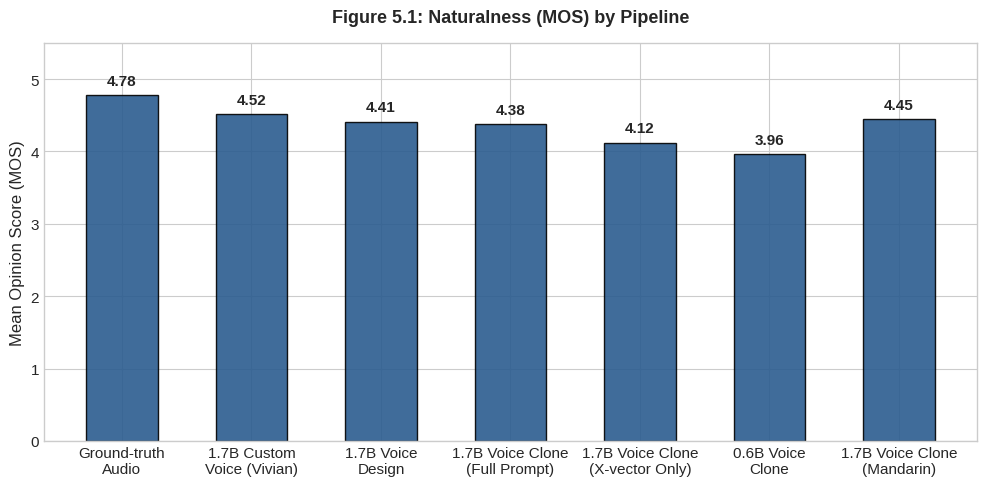
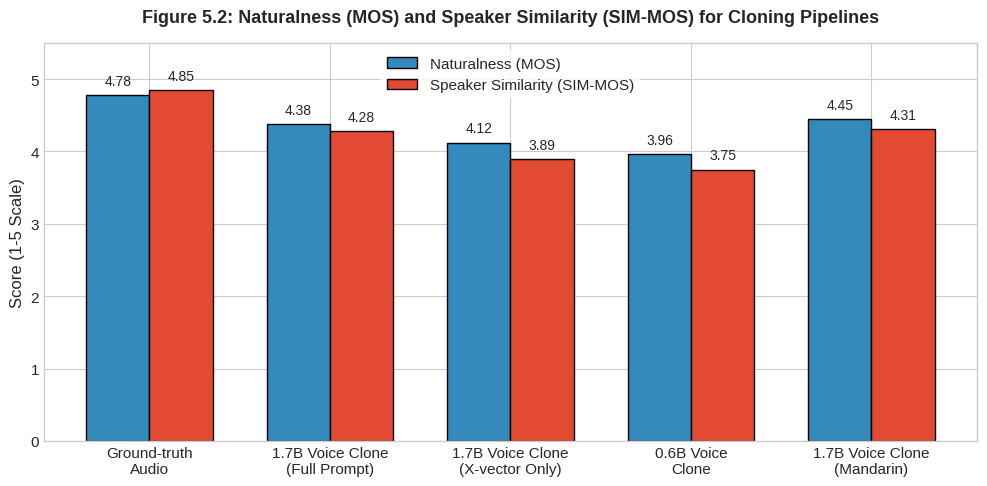
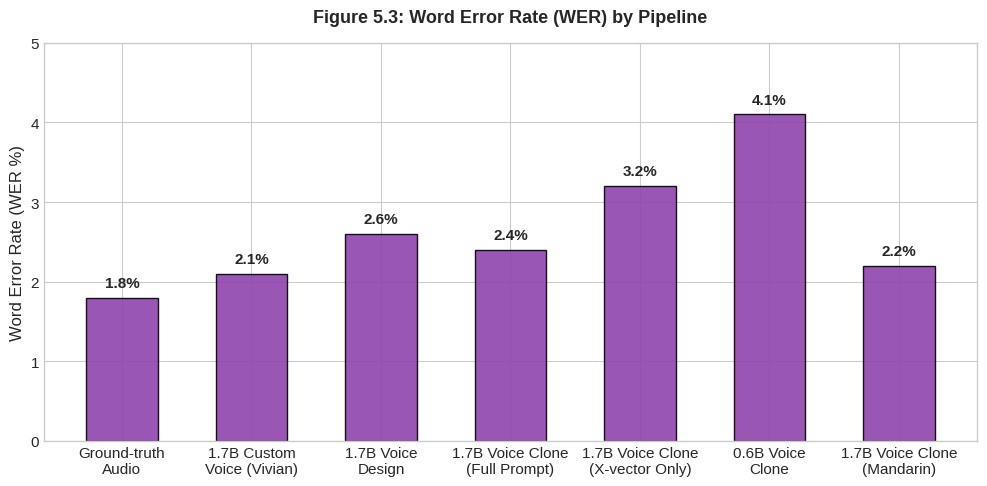

Python code for these plots, in order:
import matplotlib.pyplot as plt
import numpy as np

# Set clean scientific plotting style
plt.style.use('seaborn-v0_8-whitegrid')
plt.rcParams.update({'font.size': 11, 'axes.labelsize': 12, 'axes.titlesize': 13})

# Data extracted from Table 5.3
pipelines = [
    'Ground-truth\nAudio', 
    '1.7B Custom\nVoice (Vivian)', 
    '1.7B Voice\nDesign', 
    '1.7B Voice Clone\n(Full Prompt)', 
    '1.7B Voice Clone\n(X-vector Only)', 
    '0.6B Voice\nClone', 
    '1.7B Voice Clone\n(Mandarin)'
]
mos = [4.78, 4.52, 4.41, 4.38, 4.12, 3.96, 4.45]
sim_mos = [4.85, np.nan, np.nan, 4.28, 3.89, 3.75, 4.31]
wer = [1.8, 2.1, 2.6, 2.4, 3.2, 4.1, 2.2]

# -----------------------------------------------------------------------------
# Figure 5.1: Naturalness (MOS) by pipeline
# -----------------------------------------------------------------------------
plt.figure(figsize=(10, 5))
bars = plt.bar(pipelines, mos, color='#2b5c8f', width=0.55, edgecolor='black', alpha=0.9)
plt.ylabel('Mean Opinion Score (MOS)')
plt.title('Figure 5.1: Naturalness (MOS) by Pipeline', pad=15, weight='bold')
plt.ylim(0, 5.5)
for bar in bars:
    yval = bar.get_height()
    plt.text(bar.get_x() + bar.get_width()/2.0, yval + 0.1, f'{yval:.2f}', ha='center', va='bottom', weight='bold')
plt.tight_layout()
plt.show()

# -----------------------------------------------------------------------------
# Figure 5.2: Naturalness (MOS) and speaker similarity (SIM-MOS) for cloning pipelines
# -----------------------------------------------------------------------------
cloning_pipelines = [p for i, p in enumerate(pipelines) if not np.isnan(sim_mos[i])]
c_mos = [mos[i] for i, p in enumerate(pipelines) if not np.isnan(sim_mos[i])]
c_sim_mos = [sim_mos[i] for i, p in enumerate(pipelines) if not np.isnan(sim_mos[i])]

x = np.arange(len(cloning_pipelines))
width = 0.35

plt.figure(figsize=(10, 5))
rects1 = plt.bar(x - width/2, c_mos, width, label='Naturalness (MOS)', color='#348abd', edgecolor='black')
rects2 = plt.bar(x + width/2, c_sim_mos, width, label='Speaker Similarity (SIM-MOS)', color='#e24a33', edgecolor='black')

plt.ylabel('Score (1-5 Scale)')
plt.title('Figure 5.2: Naturalness (MOS) and Speaker Similarity (SIM-MOS) for Cloning Pipelines', pad=15, weight='bold')
plt.xticks(x, cloning_pipelines)
plt.ylim(0, 5.5)
plt.legend(frameon=True, facecolor='white', edgecolor='none')

def autolabel(rects):
    for rect in rects:
        height = rect.get_height()
        plt.text(rect.get_x() + rect.get_width()/2., height + 0.1, f'{height:.2f}', ha='center', va='bottom', fontsize=10)

autolabel(rects1)
autolabel(rects2)
plt.tight_layout()
plt.show()

# -----------------------------------------------------------------------------
# Figure 5.3: Word Error Rate by pipeline
# -----------------------------------------------------------------------------
plt.figure(figsize=(10, 5))
bars_wer = plt.bar(pipelines, wer, color='#8e44ad', width=0.55, edgecolor='black', alpha=0.9)
plt.ylabel('Word Error Rate (WER %)')
plt.title('Figure 5.3: Word Error Rate (WER) by Pipeline', pad=15, weight='bold')
plt.ylim(0, 5.0)
for bar in bars_wer:
    yval = bar.get_height()
    plt.text(bar.get_x() + bar.get_width()/2.0, yval + 0.1, f'{yval:.1f}%', ha='center', va='bottom', weight='bold')
plt.tight_layout()
plt.show()
